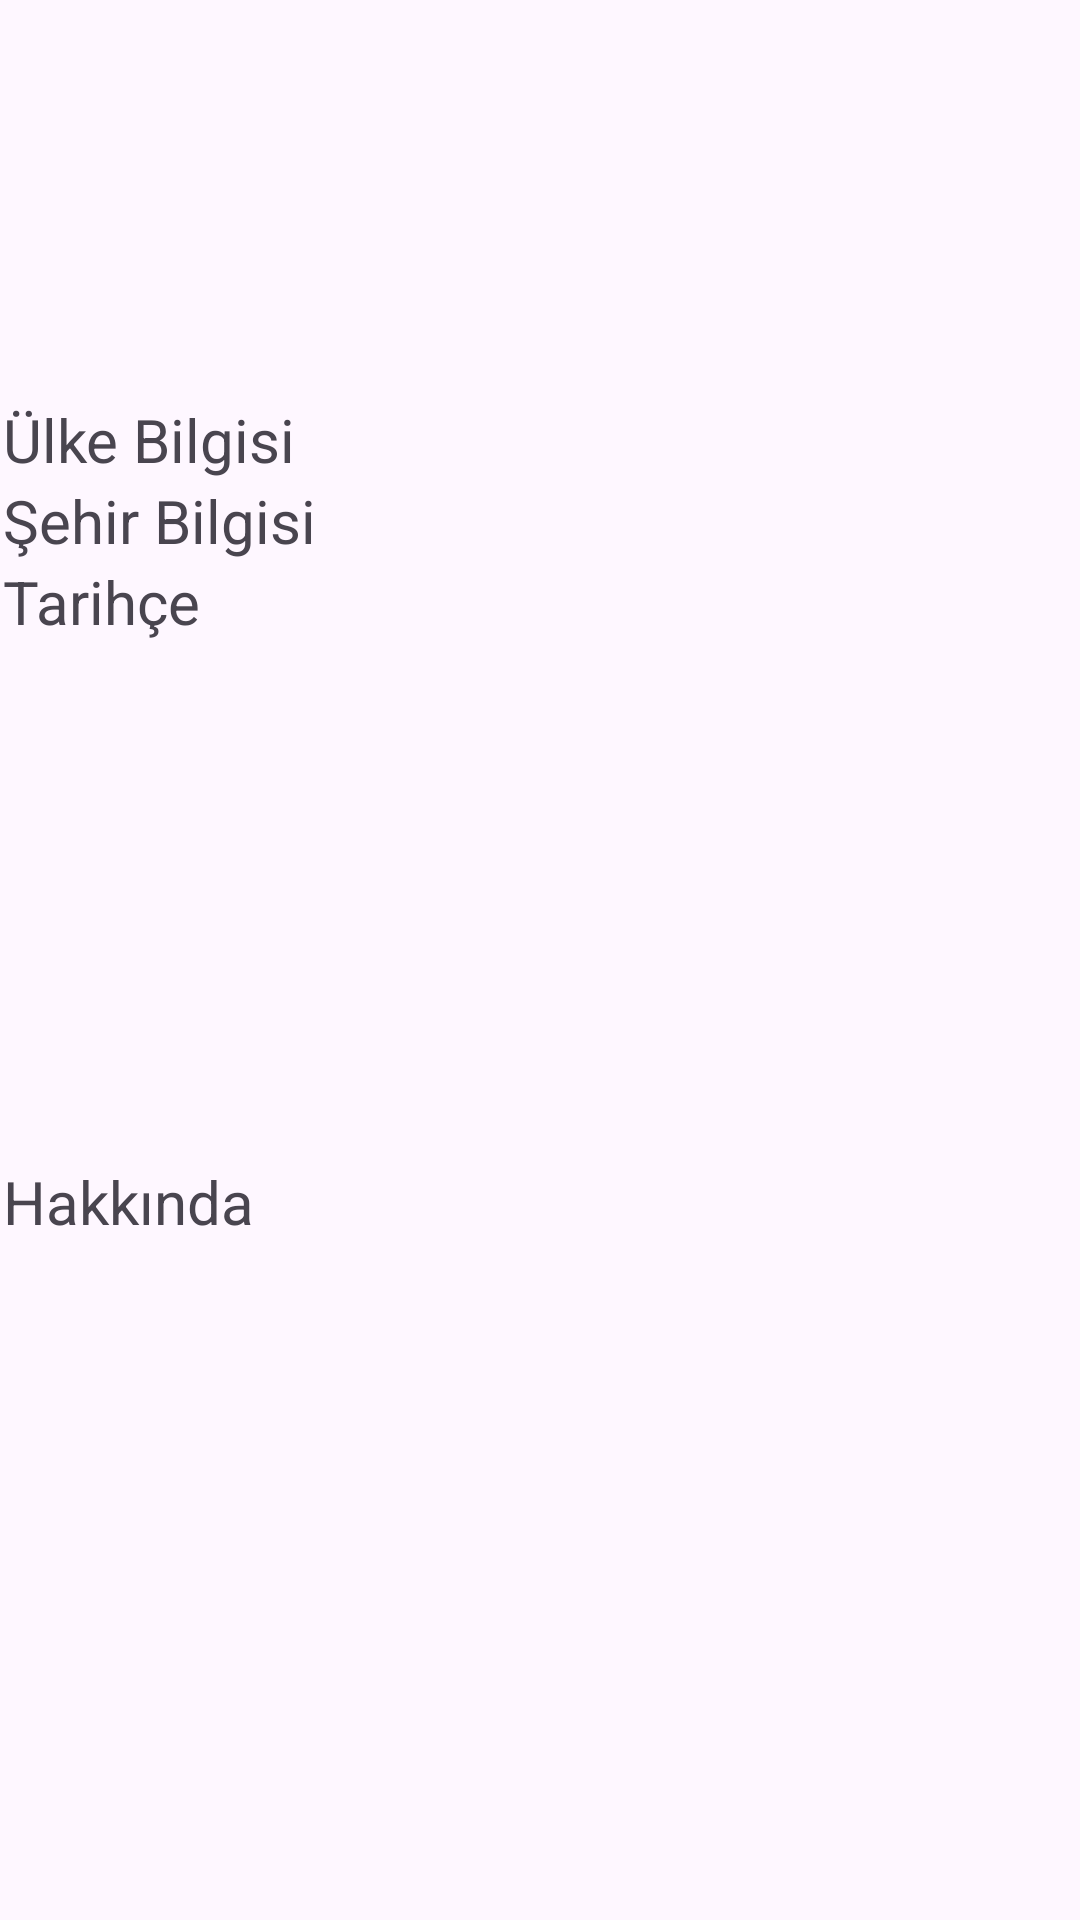

Here is an Android app screen rendered from its layout file. Give the layout XML and the strings, colors and styles it references.
<!-- AndroidManifest.xml: application theme Theme.GeziRehberi_12a_1236 -->
<!-- res/layout/activity_gezi_rehberi.xml -->
<?xml version="1.0" encoding="utf-8"?>
<androidx.constraintlayout.widget.ConstraintLayout xmlns:android="http://schemas.android.com/apk/res/android"
    xmlns:app="http://schemas.android.com/apk/res-auto"
    xmlns:tools="http://schemas.android.com/tools"
    android:layout_width="match_parent"
    android:layout_height="match_parent"
    tools:context=".GeziRehberiActivity">

    <LinearLayout
        android:layout_width="409dp"
        android:layout_height="729dp"
        android:layout_marginStart="1dp"
        android:layout_marginTop="1dp"
        android:layout_marginBottom="1dp"
        android:orientation="vertical"
        app:layout_constraintBottom_toBottomOf="parent"
        app:layout_constraintStart_toStartOf="parent"
        app:layout_constraintTop_toTopOf="parent">

        <TextView
            android:id="@+id/txtyerbilgisi"
            android:layout_width="match_parent"
            android:layout_height="wrap_content"
            android:text="Yer Bilgisi"
            android:textSize="20sp" />

        <ImageView
            android:id="@+id/imageView"
            android:layout_width="250dp"
            android:layout_height="150dp"
            android:src="@tools:sample/avatars"
            android:translationX="80dp" />

        <TextView
            android:id="@+id/txtulkebilgisi"
            android:layout_width="match_parent"
            android:layout_height="wrap_content"
            android:text="Ülke Bilgisi"
            android:textSize="20sp" />

        <TextView
            android:id="@+id/txtsehirbilgisi"
            android:layout_width="match_parent"
            android:layout_height="wrap_content"
            android:text="Şehir Bilgisi"
            android:textSize="20sp" />

        <TextView
            android:id="@+id/txttarihce"
            android:layout_width="match_parent"
            android:layout_height="200dp"
            android:text="Tarihçe"
            android:textSize="20sp"
            app:layout_constraintBottom_toTopOf="@+id/constraintLayout"
            app:layout_constraintEnd_toEndOf="parent"
            app:layout_constraintStart_toStartOf="parent"
            app:layout_constraintTop_toBottomOf="@+id/txtsehirbilgisi" />

        <androidx.constraintlayout.widget.ConstraintLayout
            android:id="@+id/constraintLayout"
            android:layout_width="match_parent"
            android:layout_height="200dp">

            <TextView
                android:id="@+id/txthakkinda"
                android:layout_width="match_parent"
                android:layout_height="200dp"
                android:layout_marginTop="200dp"
                android:text="Hakkında"
                android:textSize="20sp"
                app:layout_constraintBottom_toTopOf="@+id/constraintLayout"
                app:layout_constraintEnd_toEndOf="parent"
                app:layout_constraintStart_toStartOf="parent"
                app:layout_constraintTop_toBottomOf="@+id/txthakkinda"
                tools:ignore="NotSibling" />
        </androidx.constraintlayout.widget.ConstraintLayout>

    </LinearLayout>
</androidx.constraintlayout.widget.ConstraintLayout>
<!-- resources referenced by this layout -->
<resources>
  <style name="Theme.GeziRehberi_12a_1236" parent="Base.Theme.GeziRehberi_12a_1236" />
  <style name="Base.Theme.GeziRehberi_12a_1236" parent="Theme.Material3.DayNight.NoActionBar">
          
          
      </style>
</resources>
